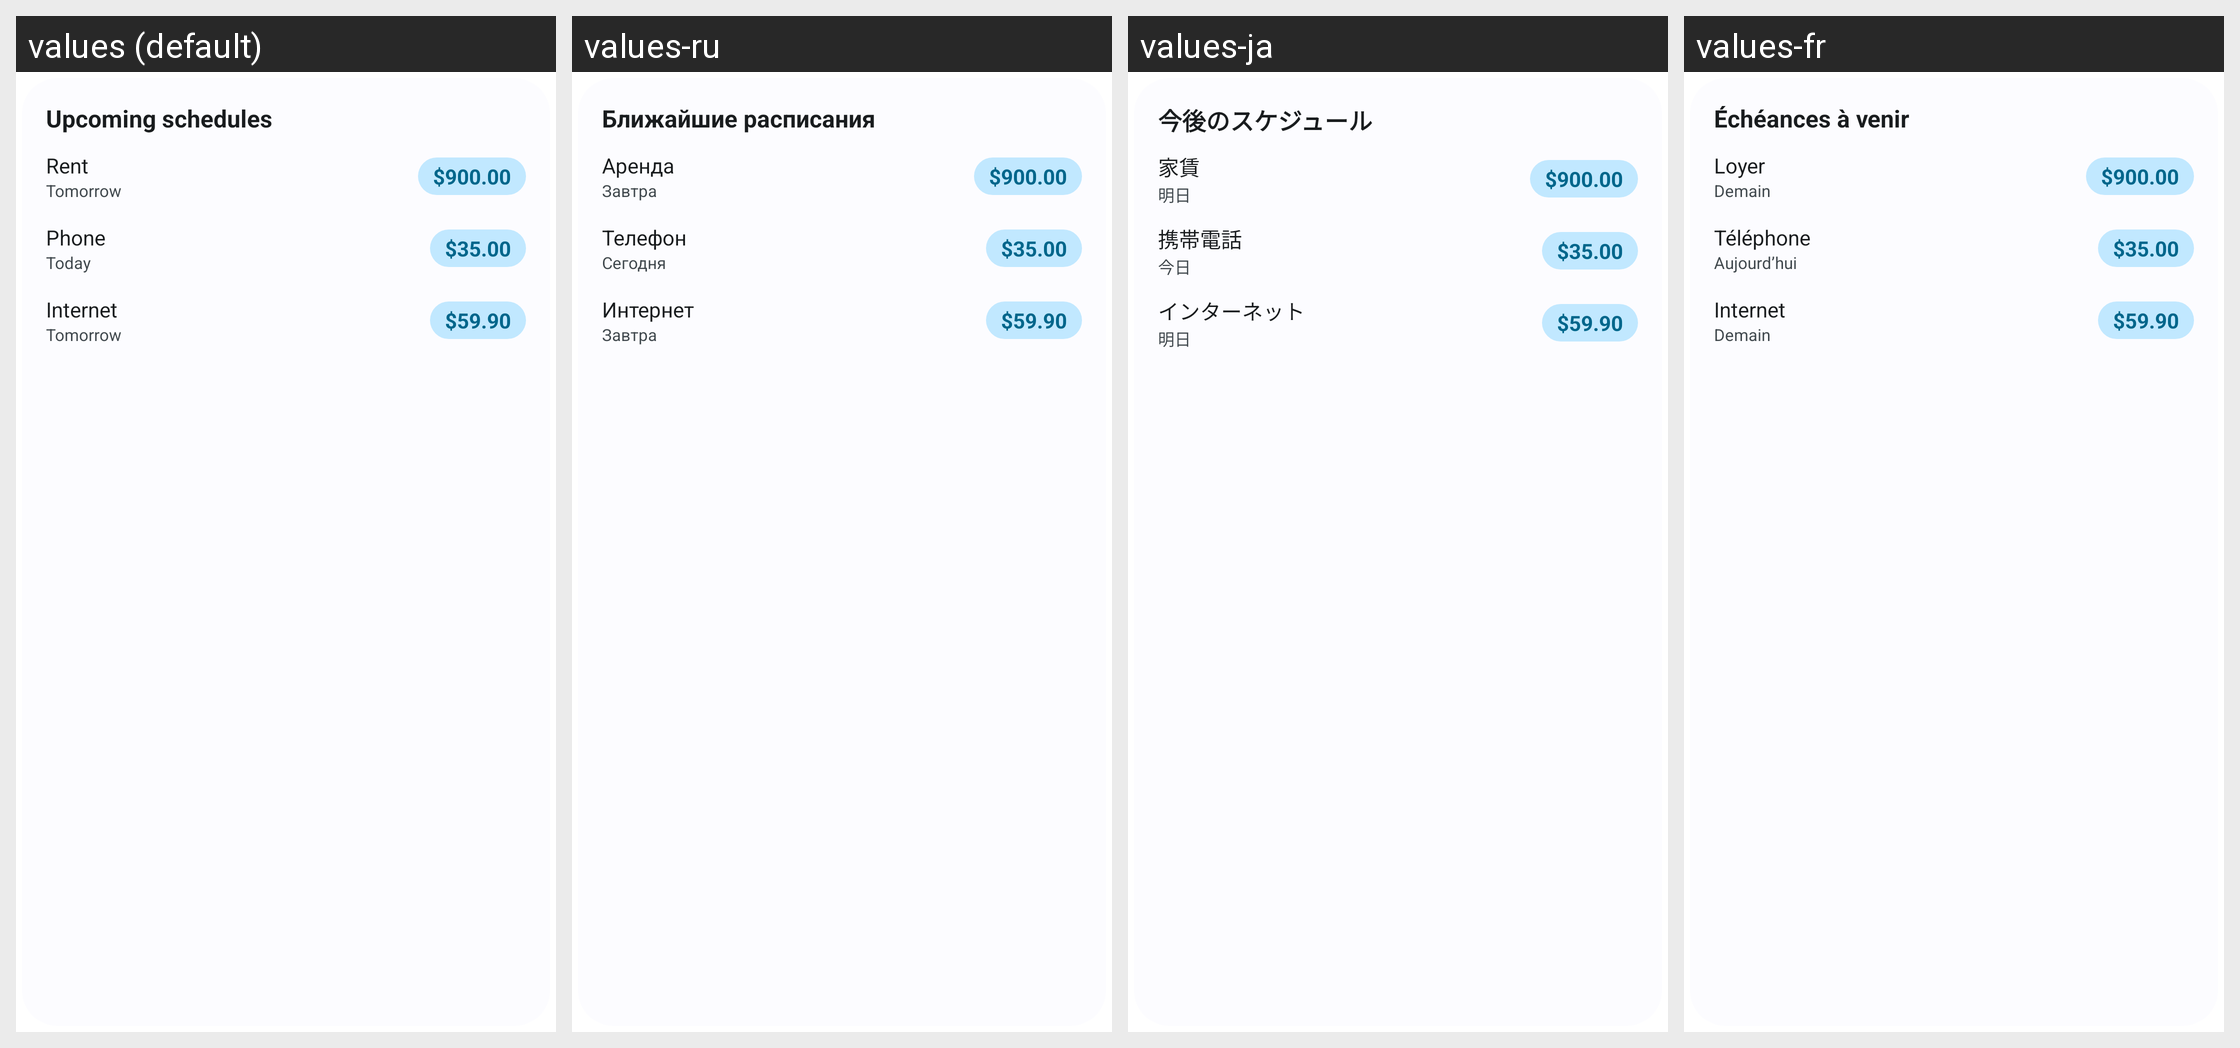

The Android screen above is rendered under several locales of the same app. Produce the string resources it draws, with the default and per-locale values.
Android screen res/layout/widget_preview_scheduled_transactions.xml rendered under 4 locales, left to right: values (default), values-ru, values-ja, values-fr. Device: Nexus 5 (rendered at 1080×1920; each locale shown at half size, 540×960, under a caption strip naming it); theme Theme.Actua.
Other locales in the repository, not shown: values-de, values-es, values-it, values-pt-rBR, values-zh-rCN.
Strings drawn on this screen, with the default value and each locale's value (text and hints the layout hard-codes, and strings that could not be matched under every locale, appear in the picture but are not listed):

widget_upcoming_schedules
  values: Upcoming schedules
  values-ru: Ближайшие расписания
  values-ja: 今後のスケジュール
  values-fr: Échéances à venir

widget_sample_schedule_1
  values: Rent
  values-ru: Аренда
  values-ja: 家賃
  values-fr: Loyer

widget_due_tomorrow
  values: Tomorrow
  values-ru: Завтра
  values-ja: 明日
  values-fr: Demain

widget_sample_amount_10
  values: $900.00
  values-ru: $900.00  [not translated; the default value is used]
  values-ja: $900.00  [not translated; the default value is used]
  values-fr: $900.00  [not translated; the default value is used]

widget_sample_schedule_2
  values: Phone
  values-ru: Телефон
  values-ja: 携帯電話
  values-fr: Téléphone

widget_due_today
  values: Today
  values-ru: Сегодня
  values-ja: 今日
  values-fr: Aujourd’hui

widget_sample_amount_11
  values: $35.00
  values-ru: $35.00  [not translated; the default value is used]
  values-ja: $35.00  [not translated; the default value is used]
  values-fr: $35.00  [not translated; the default value is used]

widget_sample_schedule_3
  values: Internet
  values-ru: Интернет
  values-ja: インターネット
  values-fr: Internet

widget_sample_amount_12
  values: $59.90
  values-ru: $59.90  [not translated; the default value is used]
  values-ja: $59.90  [not translated; the default value is used]
  values-fr: $59.90  [not translated; the default value is used]
